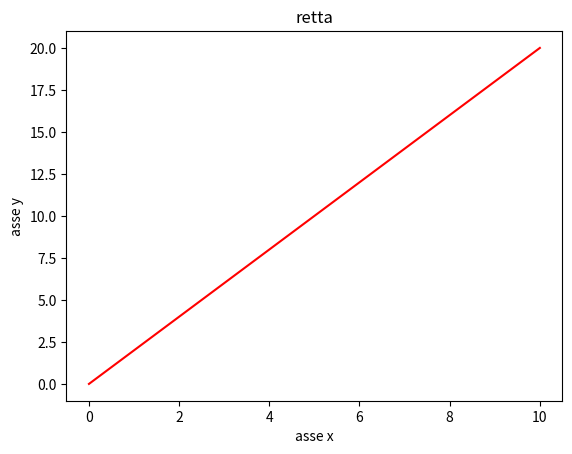

The script that saved this image:
import numpy as np
import matplotlib.pyplot as plt

x = np.arange(11)
y = np.arange(0, 21, 2)

plt.plot(x,y, color = 'red')
plt.title('retta')
plt.xlabel('asse x')
plt.ylabel('asse y')
plt.show()

print(x)
print(y)
